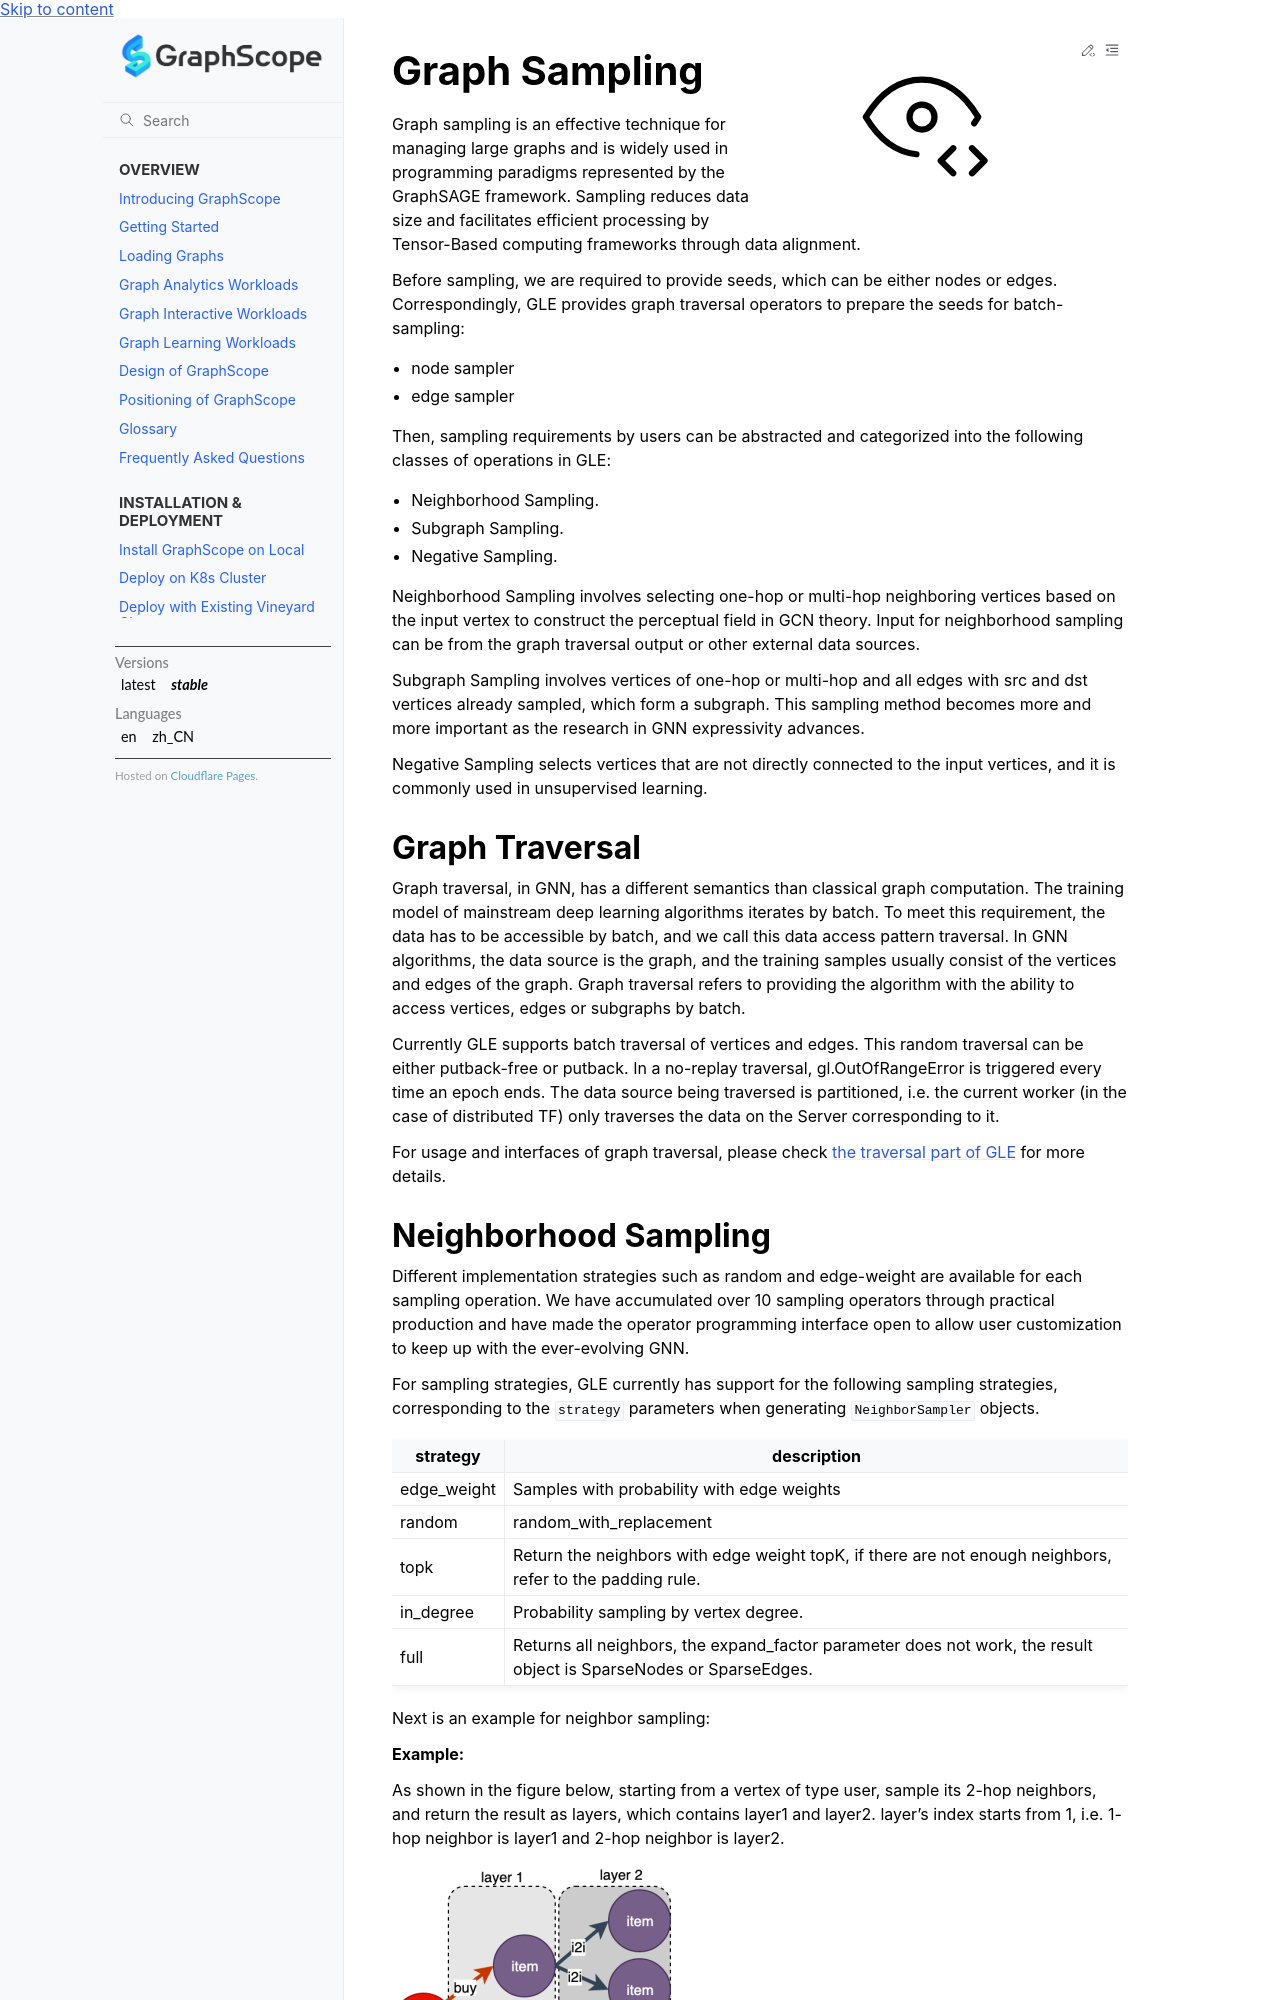

repository: alibaba/GraphScope · page: docs/learning_engine/graph_sampling.html · generator: sphinx

# Graph Sampling

Graph sampling is an effective technique for managing large graphs and is widely used in programming paradigms represented by the GraphSAGE framework. Sampling reduces data size and facilitates efficient processing by Tensor-Based computing frameworks through data alignment.

Before sampling, we are required to provide seeds, which can be either nodes or edges. Correspondingly, GLE provides graph traversal operators to prepare the seeds for batch-sampling:
- node sampler
- edge sampler

Then, sampling requirements by users can be abstracted and categorized into the following classes of operations in GLE: 
- Neighborhood Sampling.
- Subgraph Sampling.
- Negative Sampling. 
  
Neighborhood Sampling involves selecting one-hop or multi-hop neighboring vertices based on the input vertex to construct the perceptual field in GCN theory. Input for neighborhood sampling can be from the graph traversal output or other external data sources.

Subgraph Sampling involves vertices of one-hop or multi-hop and all edges with src and dst vertices already sampled, which form a subgraph. This sampling method becomes more and more important as the research in GNN expressivity advances.

Negative Sampling selects vertices that are not directly connected to the input vertices, and it is commonly used in unsupervised learning.

## Graph Traversal

Graph traversal, in GNN, has a different semantics than classical graph computation. The training model of mainstream deep learning algorithms iterates by batch. To meet this requirement, the data has to be accessible by batch, and we call this data access pattern traversal. In GNN algorithms, the data source is the graph, and the training samples usually consist of the vertices and edges of the graph. Graph traversal refers to providing the algorithm with the ability to access vertices, edges or subgraphs by batch.

Currently GLE supports batch traversal of vertices and edges. This random traversal can be either putback-free or putback. In a no-replay traversal, gl.OutOfRangeError is triggered every time an epoch ends. The data source being traversed is partitioned, i.e. the current worker (in the case of distributed TF) only traverses the data on the Server corresponding to it.

For usage and interfaces of graph traversal, please check [the traversal part of GLE](https://graph-learn.readthedocs.io/en/latest/en/gl/graph/graph_operator/graph_traverse.html) for more details.
